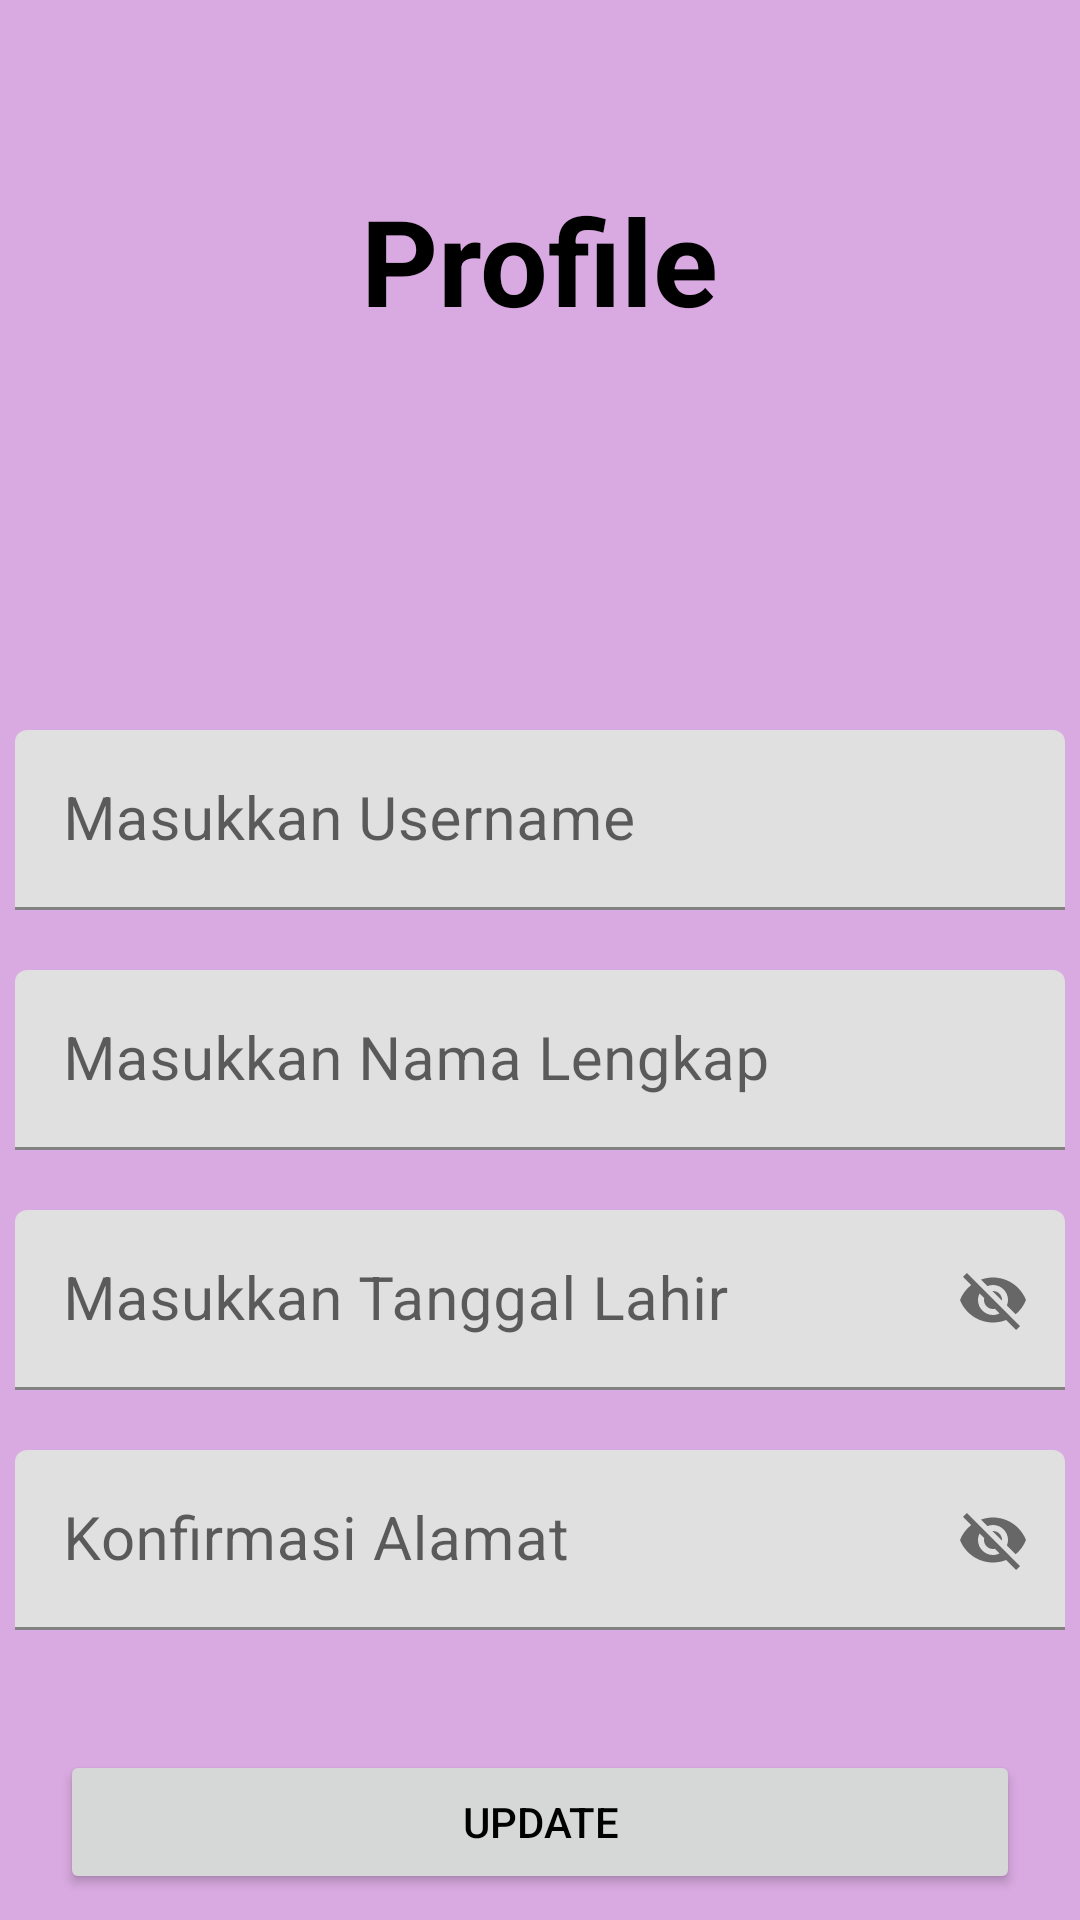

Reconstruct the res/layout file that produces this screen, plus the resources it refers to.
<!-- AndroidManifest.xml: application theme Theme.ChallengeChaptertujuh -->
<!-- res/layout/fragment_profile.xml -->
<?xml version="1.0" encoding="utf-8"?>
<LinearLayout
    xmlns:android="http://schemas.android.com/apk/res/android"
    xmlns:tools="http://schemas.android.com/tools"
    xmlns:app="http://schemas.android.com/apk/res-auto"
    android:layout_width="match_parent"
    android:orientation="vertical"
    android:layout_height="match_parent"
    android:background="#D9AAE1"
    >

    <TextView
        android:layout_marginTop="60dp"
        android:layout_gravity="center_horizontal"
        android:text="Profile"
        android:textSize="40sp"
        android:textStyle="bold"
        android:textColor="@color/black"
        android:layout_width="wrap_content"
        android:layout_height="wrap_content">

    </TextView>
    <ImageView
        android:layout_width="100dp"
        android:layout_height="100dp"
        android:layout_gravity="center_horizontal"
        android:src="@drawable/ic_baseline_person_24"
        android:id="@+id/profilegambar"/>



    <com.google.android.material.textfield.TextInputLayout

        android:layout_gravity="center_horizontal"
        android:layout_width="wrap_content"
        android:layout_height="wrap_content">

        <EditText
            android:textColor="@color/black"
            android:textSize="20sp"
            android:hint="Masukkan Username"
            android:layout_marginTop="30dp"
            android:layout_gravity="center_horizontal"
            android:id="@+id/update1"
            android:layout_width="350dp"
            android:layout_height="60dp">
        </EditText>


    </com.google.android.material.textfield.TextInputLayout>

    <com.google.android.material.textfield.TextInputLayout

        android:layout_gravity="center_horizontal"
        android:layout_width="wrap_content"
        android:layout_height="wrap_content">
        <EditText
            android:textColor="@color/black"
            android:textSize="20sp"
            android:hint="Masukkan Nama Lengkap"
            android:layout_marginTop="20dp"
            android:layout_gravity="center_horizontal"
            android:id="@+id/update2"
            android:layout_width="350dp"
            android:layout_height="60dp">

        </EditText>
    </com.google.android.material.textfield.TextInputLayout>

    <com.google.android.material.textfield.TextInputLayout

        android:layout_gravity="center_horizontal"
        app:passwordToggleEnabled="true"
        android:layout_width="wrap_content"
        android:layout_height="wrap_content">
        <EditText
            android:textColor="@color/black"
            android:textSize="20sp"
            android:hint="Masukkan Tanggal Lahir"
            android:layout_marginTop="20dp"
            android:layout_gravity="center_horizontal"
            android:id="@+id/update3"
            android:layout_width="350dp"
            android:layout_height="60dp">

        </EditText>
    </com.google.android.material.textfield.TextInputLayout>

    <com.google.android.material.textfield.TextInputLayout

        android:layout_gravity="center_horizontal"
        app:passwordToggleEnabled="true"
        android:layout_width="wrap_content"
        android:layout_height="wrap_content">

        <EditText
            android:textColor="@color/black"
            android:textSize="20sp"
            android:hint="Konfirmasi Alamat"
            android:layout_marginTop="20dp"
            android:layout_gravity="center_horizontal"
            android:id="@+id/update4"
            android:layout_width="350dp"
            android:layout_height="60dp">

        </EditText>
    </com.google.android.material.textfield.TextInputLayout>

    <Button
        android:id="@+id/btnupdate"
        android:text="Update"
        android:textColor="@color/black"
        android:layout_marginTop="40dp"
        android:layout_gravity="center_horizontal"
        android:layout_width="match_parent"
        android:layout_marginLeft="20dp"
        android:layout_marginRight="20dp"
        android:layout_height="wrap_content">

    </Button>

    <Button
        android:id="@+id/btnlogout"
        android:text="Logout"
        android:textColor="@color/black"
        android:layout_marginTop="10dp"
        android:layout_gravity="center_horizontal"
        android:layout_width="match_parent"
        android:layout_marginLeft="20dp"
        android:layout_marginRight="20dp"
        android:layout_height="wrap_content">

    </Button>




</LinearLayout>
<!-- resources referenced by this layout -->
<resources>
  <style name="Theme.ChallengeChaptertujuh" parent="Theme.MaterialComponents.DayNight.DarkActionBar">
          
          <item name="colorPrimary">@color/purple_500</item>
          <item name="colorPrimaryVariant">@color/purple_700</item>
          <item name="colorOnPrimary">@color/white</item>
          
          <item name="colorSecondary">@color/teal_200</item>
          <item name="colorSecondaryVariant">@color/teal_700</item>
          <item name="colorOnSecondary">@color/black</item>
          
          <item name="android:statusBarColor" tools:targetApi="l">?attr/colorPrimaryVariant</item>
          
      </style>
  <!-- not gathered from this repository: default colours our renderer supplied (Android Studio template values) -->
  <color name="purple_500">#FF6200EE</color>
  <color name="purple_700">#FF3700B3</color>
  <color name="teal_200">#FF03DAC5</color>
  <color name="teal_700">#FF018786</color>
  <color name="black">#FF000000</color>
  <color name="white">#FFFFFFFF</color>
</resources>
